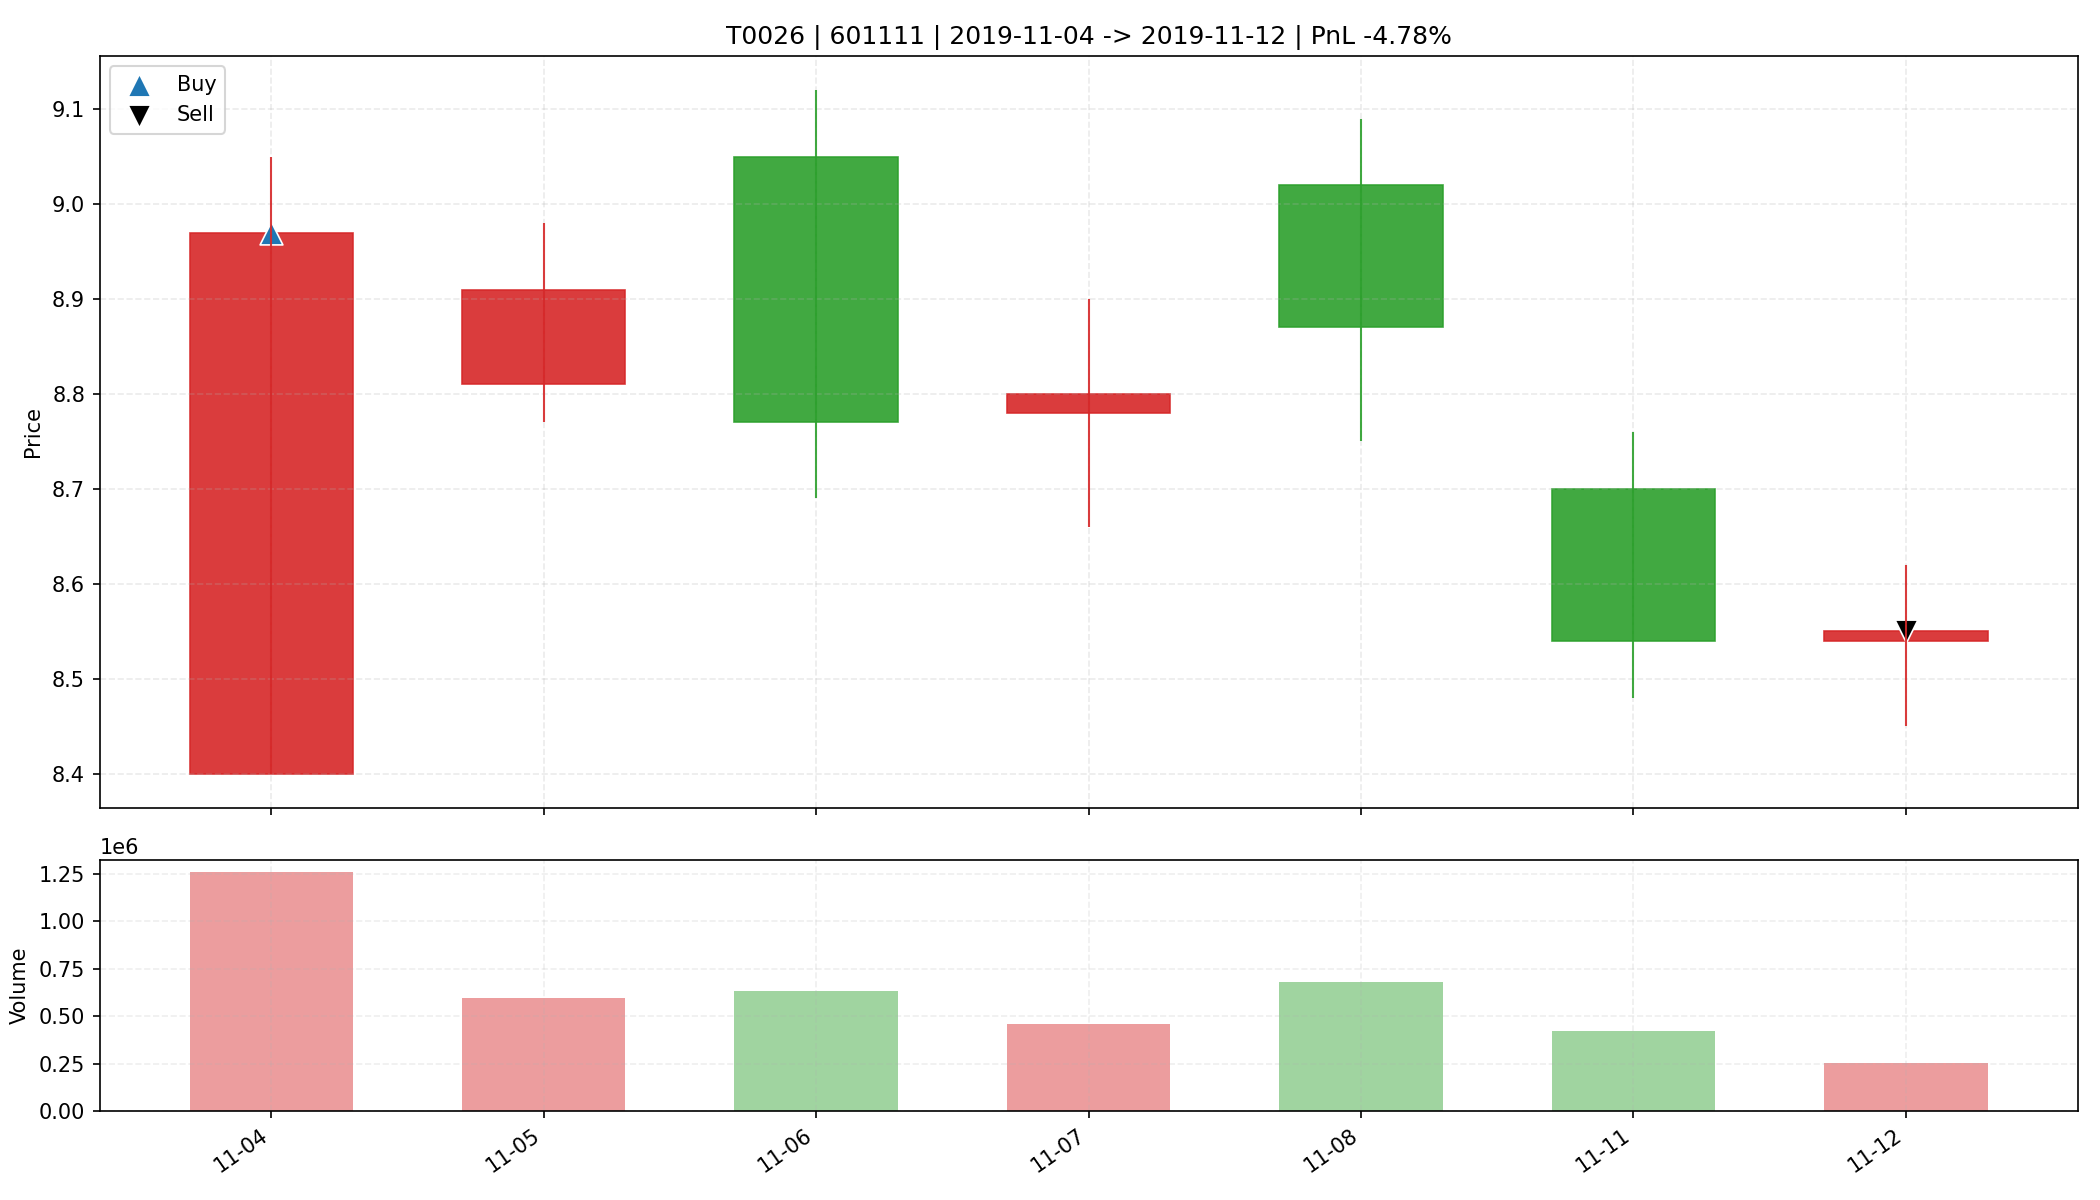

The data file committed next to this chart (first rows):
date, open, high, low, close, amount, volume, trade_id, code, buy_date, sell_date, buy_price, sell_price, matched_shares, buy_reason, sell_reason, sell_profit_pct, sell_hold_days, is_buy_day, is_sell_day, holding_day_index
2019-11-04, 8.4, 9.05, 8.4, 8.97, 1106622592, 1258276, T0026, 601111, 2019-11-04, 2019-11-12, 8.97, 8.55, 3600, 前10日振幅7.0%, 阳线涨幅6.8%, 突破均线, 放量2.6倍(温和+爆发…, 跌破MA10, -4.778, 6.0, True, False, 0
2019-11-05, 8.81, 8.98, 8.77, 8.91, 528975616, 595155, T0026, 601111, 2019-11-04, 2019-11-12, 8.97, 8.55, 3600, 前10日振幅7.0%, 阳线涨幅6.8%, 突破均线, 放量2.6倍(温和+爆发…, 跌破MA10, -4.778, 6.0, False, False, 1
2019-11-06, 9.05, 9.12, 8.69, 8.77, 560322176, 632127, T0026, 601111, 2019-11-04, 2019-11-12, 8.97, 8.55, 3600, 前10日振幅7.0%, 阳线涨幅6.8%, 突破均线, 放量2.6倍(温和+爆发…, 跌破MA10, -4.778, 6.0, False, False, 2
2019-11-07, 8.78, 8.9, 8.66, 8.8, 403353632, 459079, T0026, 601111, 2019-11-04, 2019-11-12, 8.97, 8.55, 3600, 前10日振幅7.0%, 阳线涨幅6.8%, 突破均线, 放量2.6倍(温和+爆发…, 跌破MA10, -4.778, 6.0, False, False, 3
2019-11-08, 9.02, 9.09, 8.75, 8.87, 605924800, 680713, T0026, 601111, 2019-11-04, 2019-11-12, 8.97, 8.55, 3600, 前10日振幅7.0%, 阳线涨幅6.8%, 突破均线, 放量2.6倍(温和+爆发…, 跌破MA10, -4.778, 6.0, False, False, 4
2019-11-11, 8.7, 8.76, 8.48, 8.54, 362861952, 420478, T0026, 601111, 2019-11-04, 2019-11-12, 8.97, 8.55, 3600, 前10日振幅7.0%, 阳线涨幅6.8%, 突破均线, 放量2.6倍(温和+爆发…, 跌破MA10, -4.778, 6.0, False, False, 5
2019-11-12, 8.54, 8.62, 8.45, 8.55, 217708864, 254850, T0026, 601111, 2019-11-04, 2019-11-12, 8.97, 8.55, 3600, 前10日振幅7.0%, 阳线涨幅6.8%, 突破均线, 放量2.6倍(温和+爆发…, 跌破MA10, -4.778, 6.0, False, True, 6
